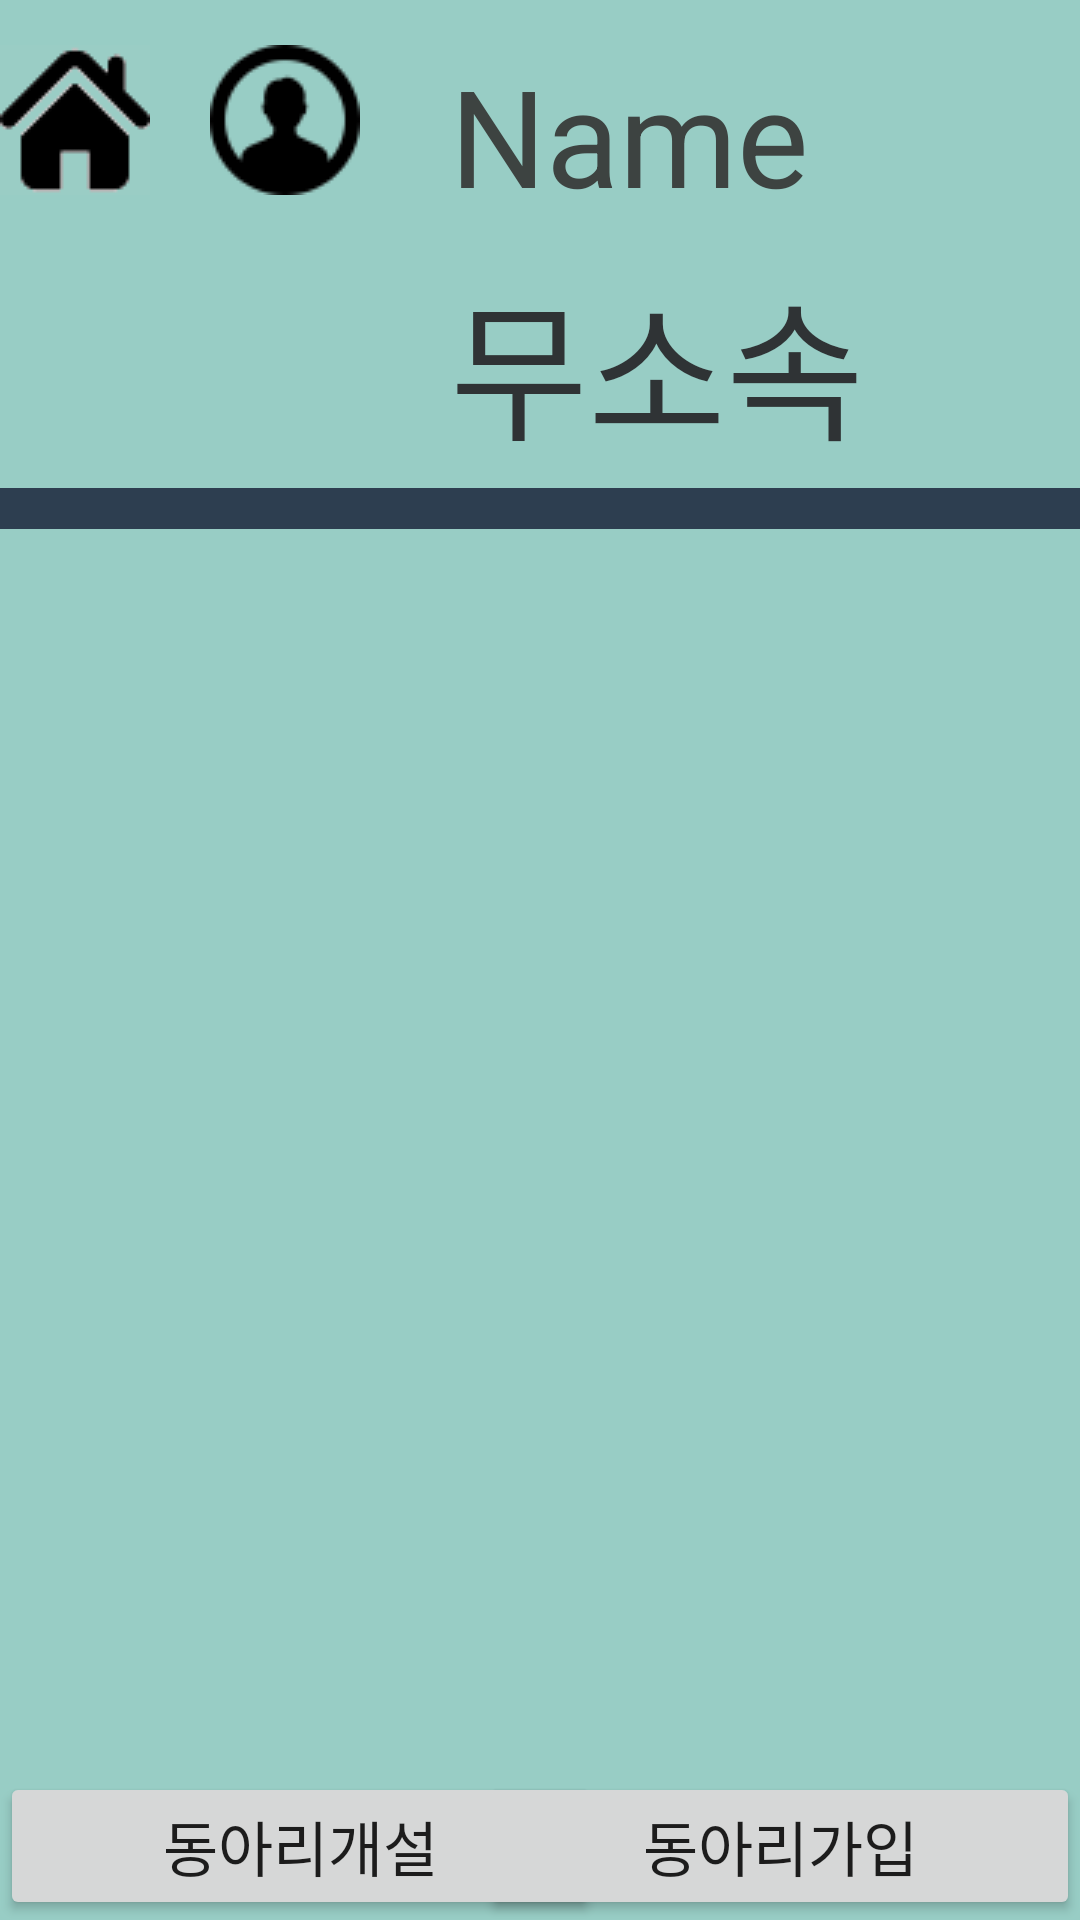

Layout XML and referenced resources for this Android screen:
<!-- AndroidManifest.xml: application theme AppTheme.NoActionBar -->
<!-- res/layout/mypage_club_x.xml -->
<?xml version="1.0" encoding="utf-8"?>
<LinearLayout xmlns:android="http://schemas.android.com/apk/res/android"
    android:orientation="vertical" android:layout_width="match_parent"
    android:layout_height="match_parent"
    android:background="#98CDC5">

    <LinearLayout
        android:layout_width="wrap_content"
        android:layout_height="wrap_content"
        android:layout_marginTop="15dp"
        android:orientation="horizontal">

        <ImageButton
            android:layout_width="wrap_content"
            android:layout_height="wrap_content"
            android:background="#00ff0000"
            android:src="@drawable/home"
            android:id="@+id/goMain"/>

        <ImageView
            android:layout_width="wrap_content"
            android:layout_height="wrap_content"
            android:layout_marginLeft="20dp"
            android:src="@drawable/user"/>

        <TextView
            android:id="@+id/nick"
            android:layout_width="wrap_content"
            android:layout_height="wrap_content"
            android:layout_marginLeft="30dp"
            android:text="Name"
            android:textColor="#3D4341"
            android:textSize="45dp" />
    </LinearLayout>

    <LinearLayout
        android:layout_width="wrap_content"
        android:layout_height="wrap_content"
        android:orientation="horizontal"
        android:layout_marginTop="10dp">

        <TextView
            android:id="@+id/clubName"
            android:layout_width="wrap_content"
            android:layout_height="wrap_content"
            android:layout_marginLeft="150dp"
            android:text="무소속"
            android:textColor="#2F3335"
            android:textSize="50dp" />

    </LinearLayout>

    <LinearLayout
        android:layout_width="match_parent"
        android:layout_height="wrap_content"
        android:layout_marginTop="5dp"
        android:orientation="vertical">

        <TextView
            android:id="@+id/textView"
            android:layout_width="match_parent"
            android:layout_height="wrap_content"
            android:background="#2D3E50"
            android:textSize="10dp" />
    </LinearLayout>

    <RelativeLayout
        android:layout_width="match_parent"
        android:layout_height="match_parent">
        <Button
            android:id="@+id/makeclub"
            android:layout_width="200dp"
            android:layout_height="wrap_content"
            android:layout_alignParentBottom="true"
            android:layout_alignParentLeft="true"
            android:layout_alignParentStart="true"
            android:text="동아리개설"
            android:textSize="20dp"/>

        <Button
            android:id="@+id/joinclub"
            android:layout_width="200dp"
            android:layout_height="wrap_content"
            android:layout_alignParentBottom="true"
            android:layout_alignParentEnd="true"
            android:layout_alignParentRight="true"
            android:text="동아리가입"
            android:textSize="20dp"/>
    </RelativeLayout>


</LinearLayout>
<!-- resources referenced by this layout -->
<resources>
  <!-- drawable home: png bitmap (drawable, 1221 bytes) -->
  <!-- drawable user: png bitmap (drawable, 2679 bytes) -->
  <style name="AppTheme.NoActionBar">
          <item name="windowActionBar">false</item>
          <item name="windowNoTitle">true</item>
      </style>
</resources>
